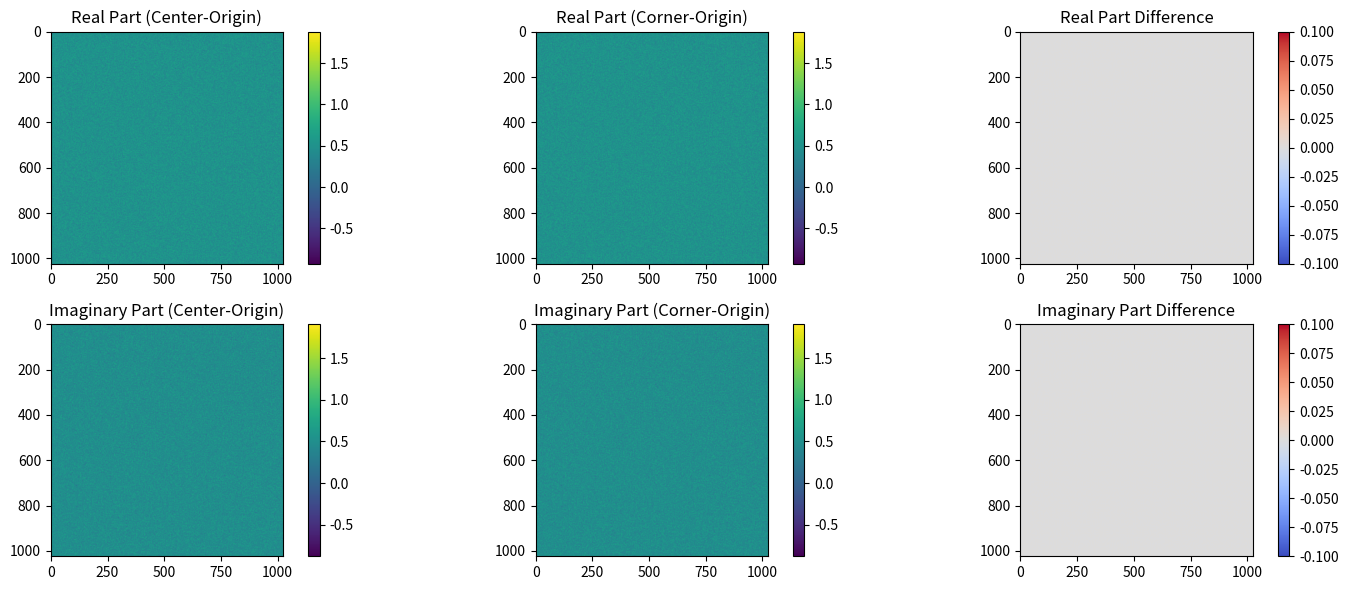

This figure's Python source:
import numpy as np
import matplotlib.pyplot as plt

# Simulation Parameters Class
class Simulation:
    def __init__(self, Nx, Ny, dx, dy):
        self.Nx = Nx
        self.Ny = Ny
        self.dx = dx
        self.dy = dy

# Center-Origin Angular Spectrum Method
def angular_spectrum_method_center(simulation, E, z, λ):
    """
    Angular Spectrum Method with center-origin convention.
    """
    n = simulation.Nx
    delkx = 2.0 * np.pi / (simulation.dx * n)
    kxy = np.array([(-(n / 2.0) + i + 0.5) * delkx for i in range(n)])
    k = 2.0 * np.pi / λ

    # Step 1: Apply FFT shift, FFT, and IFFT shift (Center-Origin)
    wf_as = np.fft.ifftshift(np.fft.fft2(np.fft.fftshift(E)))

    # Step 2: Generate kx, ky, and kz arrays
    kx, ky = np.meshgrid(kxy, kxy)

    kz = np.sqrt(np.abs(k**2 - kx**2 - ky**2 + 0j))

    # Step 3: Transfer function
    tf = np.exp(1j * kz * z)

    # Step 4: Propagate the wavefront and apply inverse FFT
    prop_wf = np.fft.fftshift(np.fft.ifft2(np.fft.ifftshift(wf_as * tf)))
    return prop_wf



def angular_spectrum_method_center2(simulation, E, z, λ):
    """
    Angular Spectrum Method with center-origin convention.
    """
    n = simulation.Nx
    delkx = 2.0 * np.pi / (simulation.dx * n)
    kxy = np.array([(-(n / 2.0) + i + 0.5) * delkx for i in range(n)])
    k = 2.0 * np.pi / λ

    # Step 1: Apply FFT shift, FFT, and IFFT shift (Center-Origin)
    wf_as = np.fft.fft2(np.fft.fftshift(E))

    # Step 2: Generate kx, ky, and kz arrays
    kx, ky = np.meshgrid(kxy, kxy)
    kz = np.sqrt(np.abs(k**2 - kx**2 - ky**2 + 0j))

    # Step 3: Transfer function
    tf = np.fft.ifftshift(np.exp(1j * kz * z))

    # Step 4: Propagate the wavefront and apply inverse FFT
    prop_wf = np.fft.fftshift(np.fft.ifft2(wf_as * tf))
    return prop_wf



# Main script for comparison
if __name__ == "__main__":
    # Parameters
    Nx, Ny = 1024, 1024  # Grid size
    dx = dy = 1e-6     # Pixel size (1 micron)
    λ = 0.5e-6         # Wavelength (0.5 micron)
    z = 0.01           # Propagation distance (1 cm)

    # Create random input wavefront data
    np.random.seed(42)
    E = np.random.random((Nx, Ny)) + 1j * np.random.random((Nx, Ny))

    # Simulation setup
    sim = Simulation(Nx, Ny, dx, dy)

    # Propagate using both methods
    E_center = angular_spectrum_method_center(sim, E, z, λ)
    E_corner = angular_spectrum_method_center2(sim, E, z, λ)

    # Compute real and imaginary differences
    real_difference = np.real(E_center) - np.real(E_corner)
    imag_difference = np.imag(E_center) - np.imag(E_corner)

    # Plot the results
    plt.figure(figsize=(15, 6))

    # Real components comparison
    plt.subplot(2, 3, 1)
    plt.title("Real Part (Center-Origin)")
    plt.imshow(np.real(E_center), cmap='viridis')
    plt.colorbar()

    plt.subplot(2, 3, 2)
    plt.title("Real Part (Corner-Origin)")
    plt.imshow(np.real(E_corner), cmap='viridis')
    plt.colorbar()

    plt.subplot(2, 3, 3)
    plt.title("Real Part Difference")
    plt.imshow(real_difference, cmap='coolwarm')
    plt.colorbar()

    # Imaginary components comparison
    plt.subplot(2, 3, 4)
    plt.title("Imaginary Part (Center-Origin)")
    plt.imshow(np.imag(E_center), cmap='viridis')
    plt.colorbar()

    plt.subplot(2, 3, 5)
    plt.title("Imaginary Part (Corner-Origin)")
    plt.imshow(np.imag(E_corner), cmap='viridis')
    plt.colorbar()

    plt.subplot(2, 3, 6)
    plt.title("Imaginary Part Difference")
    plt.imshow(imag_difference, cmap='coolwarm')
    plt.colorbar()

    plt.tight_layout()
    plt.show()
